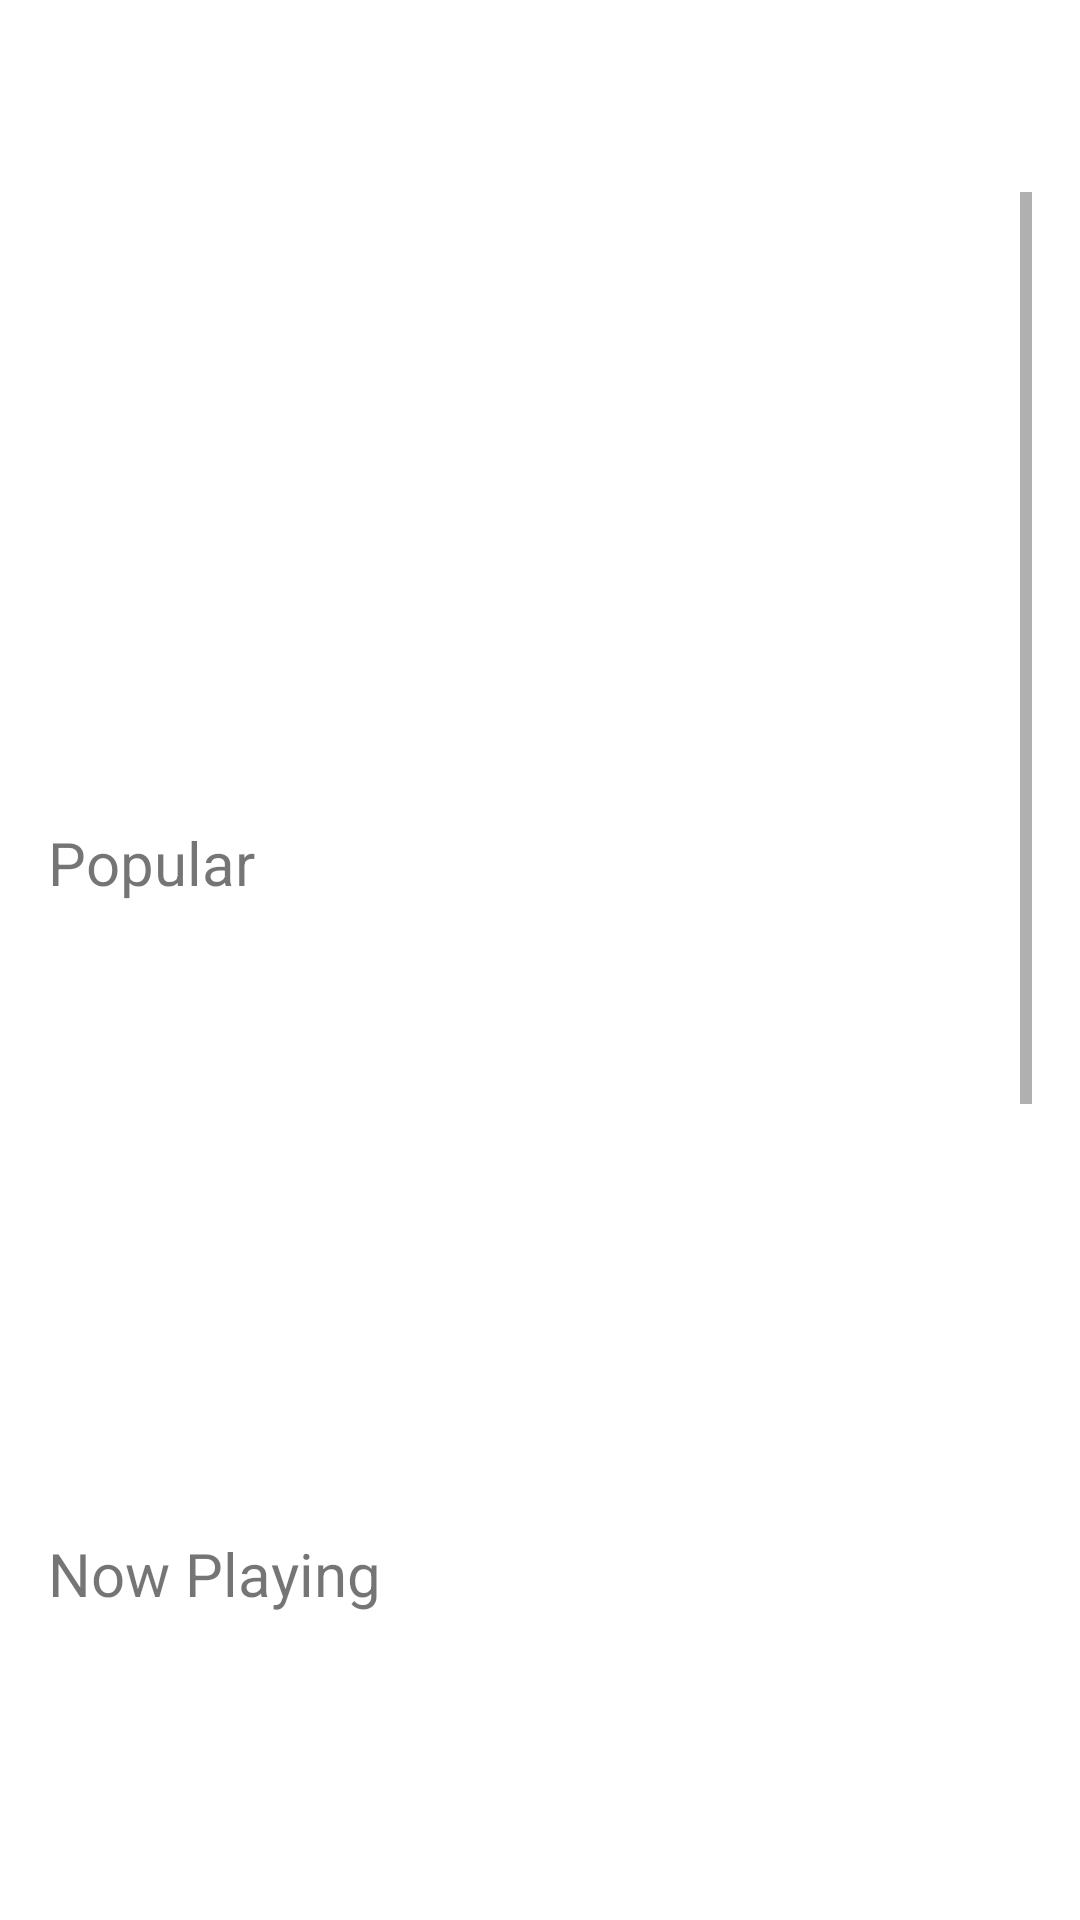

This screen was rendered from an Android layout file. Write that file and the resources it references.
<!-- AndroidManifest.xml: application theme Theme.JupiterMovie -->
<!-- res/layout/fragment_home.xml -->
<?xml version="1.0" encoding="utf-8"?>
<layout xmlns:android="http://schemas.android.com/apk/res/android"
    xmlns:app="http://schemas.android.com/apk/res-auto">

    <data>

    </data>

    <androidx.constraintlayout.widget.ConstraintLayout
        android:layout_width="match_parent"
        android:layout_height="match_parent"
        android:paddingHorizontal="16dp">

        <ScrollView
            android:id="@+id/home_scroll_view"
            android:layout_width="match_parent"
            android:layout_height="match_parent"
            android:paddingTop="64dp">

            <androidx.constraintlayout.widget.ConstraintLayout
                android:layout_width="match_parent"
                android:layout_height="match_parent">

                <androidx.recyclerview.widget.RecyclerView
                    android:id="@+id/rv_trending"
                    android:layout_width="match_parent"
                    android:layout_height="200dp"
                    android:orientation="horizontal"
                    app:layout_constraintTop_toTopOf="parent" />

                <TextView
                    android:id="@+id/txt_popular"
                    android:layout_width="match_parent"
                    android:layout_height="wrap_content"
                    android:layout_marginVertical="10dp"
                    android:text="Popular"
                    android:textSize="20sp"
                    app:layout_constraintTop_toBottomOf="@+id/rv_trending" />

                <androidx.recyclerview.widget.RecyclerView
                    android:id="@+id/rv_popular"
                    android:layout_width="match_parent"
                    android:layout_height="200dp"
                    android:orientation="horizontal"
                    app:layout_constraintTop_toBottomOf="@id/txt_popular" />

                <TextView
                    android:id="@+id/txt_now_playing"
                    android:layout_width="match_parent"
                    android:layout_height="wrap_content"
                    android:layout_marginVertical="10dp"
                    android:text="Now Playing"
                    android:textSize="20sp"
                    app:layout_constraintTop_toBottomOf="@+id/rv_popular" />

                <androidx.recyclerview.widget.RecyclerView
                    android:id="@+id/rv_now_playing"
                    android:layout_width="match_parent"
                    android:layout_height="200dp"
                    android:orientation="horizontal"
                    app:layout_constraintTop_toBottomOf="@id/txt_now_playing" />

                <TextView
                    android:id="@+id/txt_top_rated"
                    android:layout_width="match_parent"
                    android:layout_height="wrap_content"
                    android:layout_marginVertical="10dp"
                    android:text="Top Rated"
                    android:textSize="20sp"
                    app:layout_constraintTop_toBottomOf="@+id/rv_now_playing" />

                <androidx.recyclerview.widget.RecyclerView
                    android:id="@+id/rv_top_rated"
                    android:layout_width="match_parent"
                    android:layout_height="200dp"
                    android:orientation="horizontal"
                    app:layout_constraintTop_toBottomOf="@id/txt_top_rated" />

                <TextView
                    android:id="@+id/txt_up_coming"
                    android:layout_width="match_parent"
                    android:layout_height="wrap_content"
                    android:layout_marginVertical="10dp"
                    android:text="Up Coming"
                    android:textSize="20sp"
                    app:layout_constraintTop_toBottomOf="@+id/rv_top_rated" />

                <androidx.recyclerview.widget.RecyclerView
                    android:id="@+id/rv_up_coming"
                    android:layout_width="match_parent"
                    android:layout_height="200dp"
                    android:orientation="horizontal"
                    app:layout_constraintTop_toBottomOf="@id/txt_up_coming" />


            </androidx.constraintlayout.widget.ConstraintLayout>

        </ScrollView>

        <ImageButton
            android:layout_width="48dp"
            android:layout_height="48dp"
            android:layout_marginTop="16dp"
            android:background="@drawable/transparent_button_background"
            android:src="@drawable/ic_drawer"
            app:layout_constraintLeft_toLeftOf="parent"
            app:layout_constraintTop_toTopOf="parent"
            app:tint="@color/blue_500" />

    </androidx.constraintlayout.widget.ConstraintLayout>
</layout>
<!-- resources referenced by this layout -->
<resources>
  <color name="blue_500">#FF007AFF</color>
  <!-- drawable transparent_button_background (drawable) -->
  <?xml version="1.0" encoding="utf-8"?>
  <selector xmlns:android="http://schemas.android.com/apk/res/android">
      <item android:drawable="@color/blue_200" android:state_pressed="true" />
      <item android:drawable="@android:color/transparent" />
  </selector>
  <style name="Theme.JupiterMovie" parent="Theme.MaterialComponents.DayNight.NoActionBar">
          
          <item name="colorPrimary">@color/blue_500</item>
          <item name="colorPrimaryVariant">@color/blue_700</item>
          <item name="colorOnPrimary">@color/white</item>
          
          <item name="colorSecondary">@color/teal_200</item>
          <item name="colorSecondaryVariant">@color/teal_700</item>
          <item name="colorOnSecondary">@color/black</item>
          
          <item name="android:statusBarColor">?attr/colorPrimaryVariant</item>
          
      </style>
  <color name="blue_200">#FF69A8FF</color>
  <color name="blue_700">#FF004FCB</color>
  <color name="white">#FFFFFFFF</color>
  <color name="teal_200">#FF03DAC5</color>
  <color name="teal_700">#FF018786</color>
  <color name="black">#FF000000</color>
</resources>
